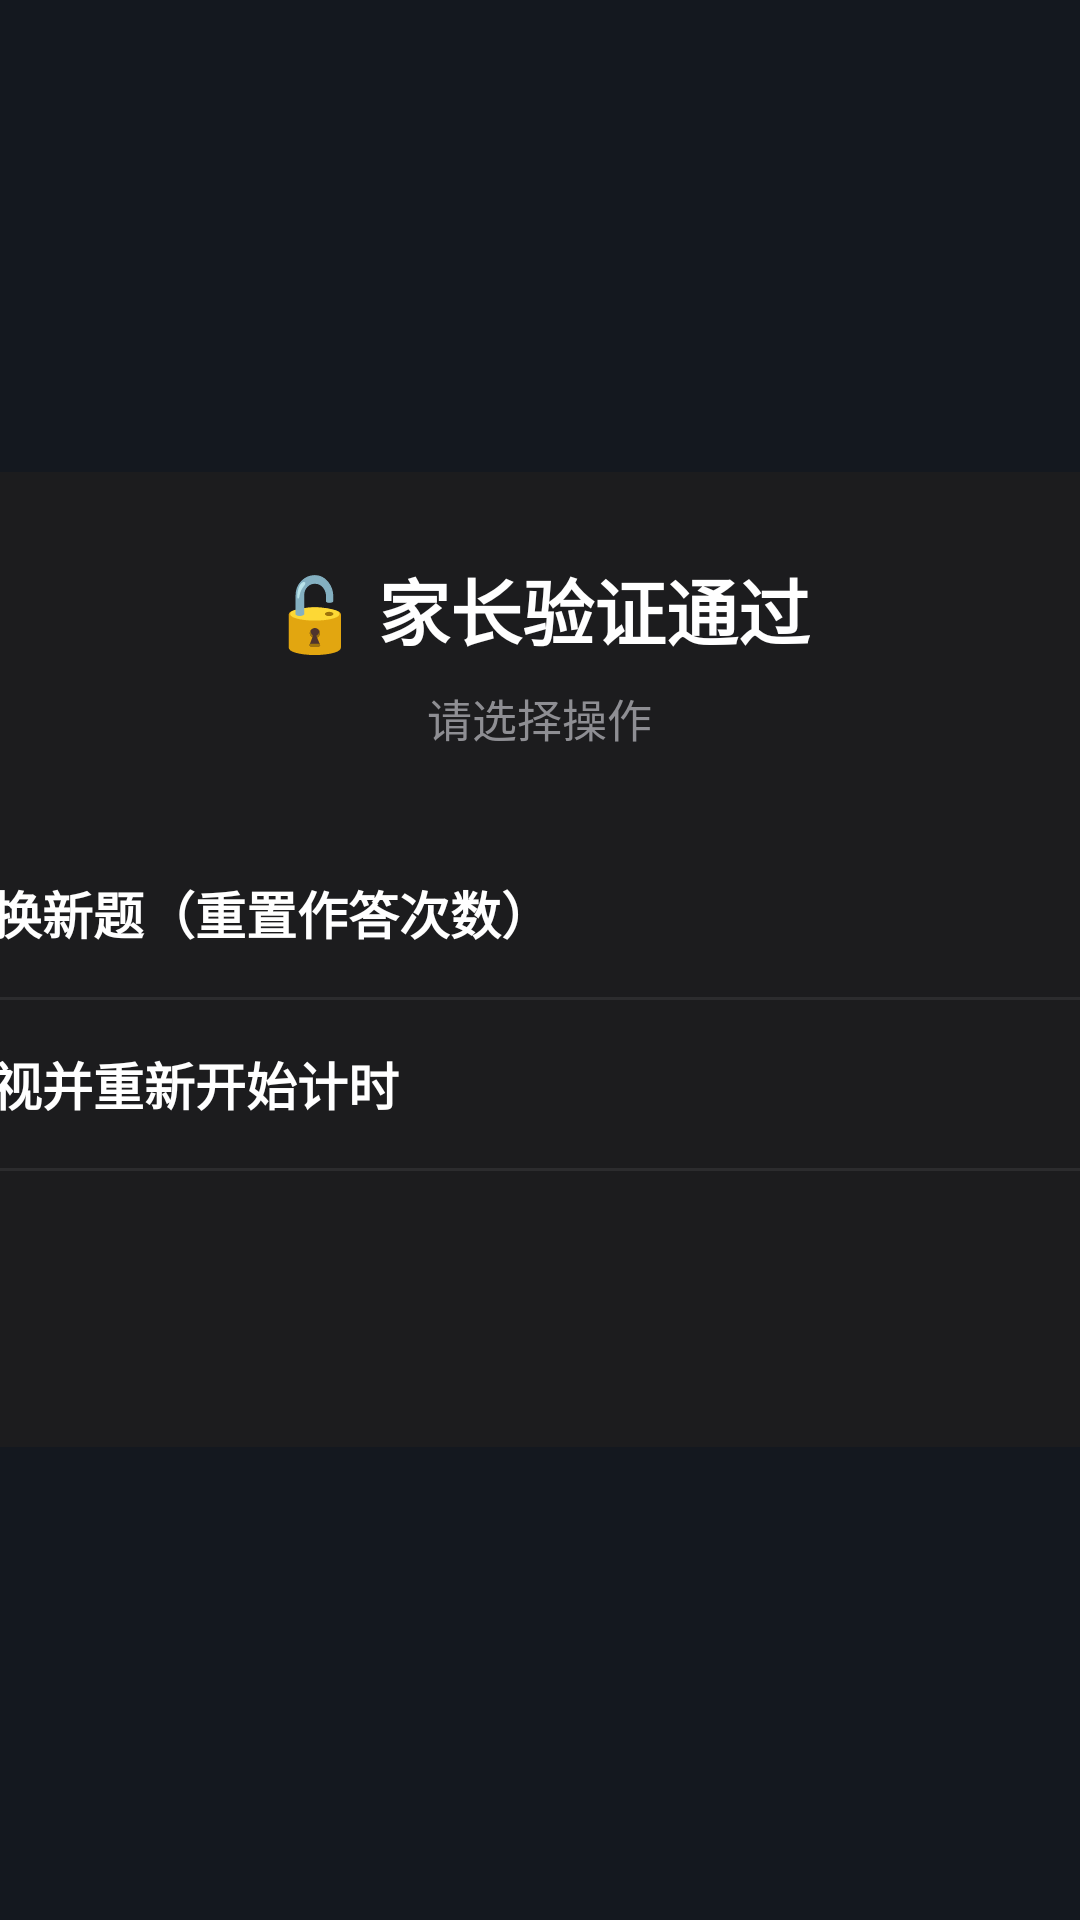

Here is an Android app screen rendered from its layout file. Give the layout XML and the strings, colors and styles it references.
<!-- AndroidManifest.xml: application theme Theme.XiaomiCoreService -->
<!-- res/layout/view_parent_action_overlay.xml -->
<?xml version="1.0" encoding="utf-8"?>
<FrameLayout xmlns:android="http://schemas.android.com/apk/res/android"
    android:layout_width="match_parent"
    android:layout_height="match_parent"
    android:background="#F2080C14"
    android:clipChildren="false"
    android:clipToPadding="false">

    <LinearLayout
        android:layout_width="640dp"
        android:layout_height="wrap_content"
        android:layout_gravity="center"
        android:background="@drawable/bg_ios_card"
        android:clipChildren="false"
        android:clipToPadding="false"
        android:gravity="center_horizontal"
        android:orientation="vertical"
        android:padding="28dp">

        <TextView
            android:layout_width="wrap_content"
            android:layout_height="wrap_content"
            android:text="🔓 家长验证通过"
            android:textColor="@color/ios_text_primary"
            android:textSize="24sp"
            android:textStyle="bold" />

        <TextView
            android:id="@+id/tvParentActionStatus"
            android:layout_width="wrap_content"
            android:layout_height="wrap_content"
            android:layout_marginTop="8dp"
            android:layout_marginBottom="18dp"
            android:text="请选择操作"
            android:textColor="@color/ios_text_secondary"
            android:textSize="15sp" />

        <LinearLayout
            android:layout_width="match_parent"
            android:layout_height="wrap_content"
            android:clipChildren="false"
            android:clipToPadding="false"
            android:orientation="vertical"
            android:padding="8dp">

            <TextView
                android:id="@+id/btnParentResetPenalty"
                android:layout_width="match_parent"
                android:layout_height="56dp"
                android:background="@drawable/selector_ios_row"
                android:focusable="true"
                android:focusableInTouchMode="true"
                android:gravity="center_vertical"
                android:paddingStart="16dp"
                android:paddingEnd="16dp"
                android:text="清除惩罚并换新题（重置作答次数）"
                android:textColor="@color/ios_text_primary"
                android:textSize="17sp"
                android:textStyle="bold" />

            <View
                android:layout_width="match_parent"
                android:layout_height="1dp"
                android:background="@color/ios_separator" />

            <TextView
                android:id="@+id/btnParentUnlock"
                android:layout_width="match_parent"
                android:layout_height="56dp"
                android:background="@drawable/selector_ios_row"
                android:focusable="true"
                android:focusableInTouchMode="true"
                android:gravity="center_vertical"
                android:paddingStart="16dp"
                android:paddingEnd="16dp"
                android:text="直接解锁电视并重新开始计时"
                android:textColor="@color/ios_text_primary"
                android:textSize="17sp"
                android:textStyle="bold" />

            <View
                android:layout_width="match_parent"
                android:layout_height="1dp"
                android:background="@color/ios_separator" />

            <TextView
                android:id="@+id/btnParentActionCancel"
                android:layout_width="match_parent"
                android:layout_height="56dp"
                android:background="@drawable/selector_ios_row"
                android:focusable="true"
                android:focusableInTouchMode="true"
                android:gravity="center_vertical"
                android:paddingStart="16dp"
                android:paddingEnd="16dp"
                android:text="取消，返回"
                android:textColor="@color/ios_text_secondary"
                android:textSize="17sp" />
        </LinearLayout>
    </LinearLayout>
</FrameLayout>
<!-- resources referenced by this layout -->
<resources>
  <color name="ios_separator">#2C2C2E</color>
  <color name="ios_text_primary">#FFFFFF</color>
  <color name="ios_text_secondary">#8E8E93</color>
  <!-- drawable bg_ios_card (drawable) -->
  <?xml version="1.0" encoding="utf-8"?>
  <shape xmlns:android="http://schemas.android.com/apk/res/android"
      android:shape="rectangle">
      <solid android:color="@color/ios_card_bg" />
      <corners android:radius="16dp" />
  </shape>
  <!-- drawable selector_ios_row (drawable) -->
  <?xml version="1.0" encoding="utf-8"?>
  <selector xmlns:android="http://schemas.android.com/apk/res/android">
      <item android:state_focused="true" android:drawable="@drawable/bg_ios_row_focused" />
      <item android:state_pressed="true" android:drawable="@drawable/bg_ios_row_focused" />
      <item android:drawable="@android:color/transparent" />
  </selector>
  <style name="Theme.XiaomiCoreService" parent="Base.Theme.XiaomiCoreService" />
  <color name="ios_card_bg">#1C1C1E</color>
  <!-- drawable bg_ios_row_focused (drawable) -->
  <?xml version="1.0" encoding="utf-8"?>
  <shape xmlns:android="http://schemas.android.com/apk/res/android"
      android:shape="rectangle">
      <solid android:color="@color/ios_card_bg_focused" />
      <stroke
          android:width="2dp"
          android:color="@color/ios_focus_stroke" />
      <corners android:radius="10dp" />
  </shape>
  <style name="Base.Theme.XiaomiCoreService" parent="Theme.Material3.DayNight.NoActionBar">
          
          
      </style>
  <color name="ios_card_bg_focused">#3A3A3C</color>
  <color name="ios_focus_stroke">#0A84FF</color>
</resources>
